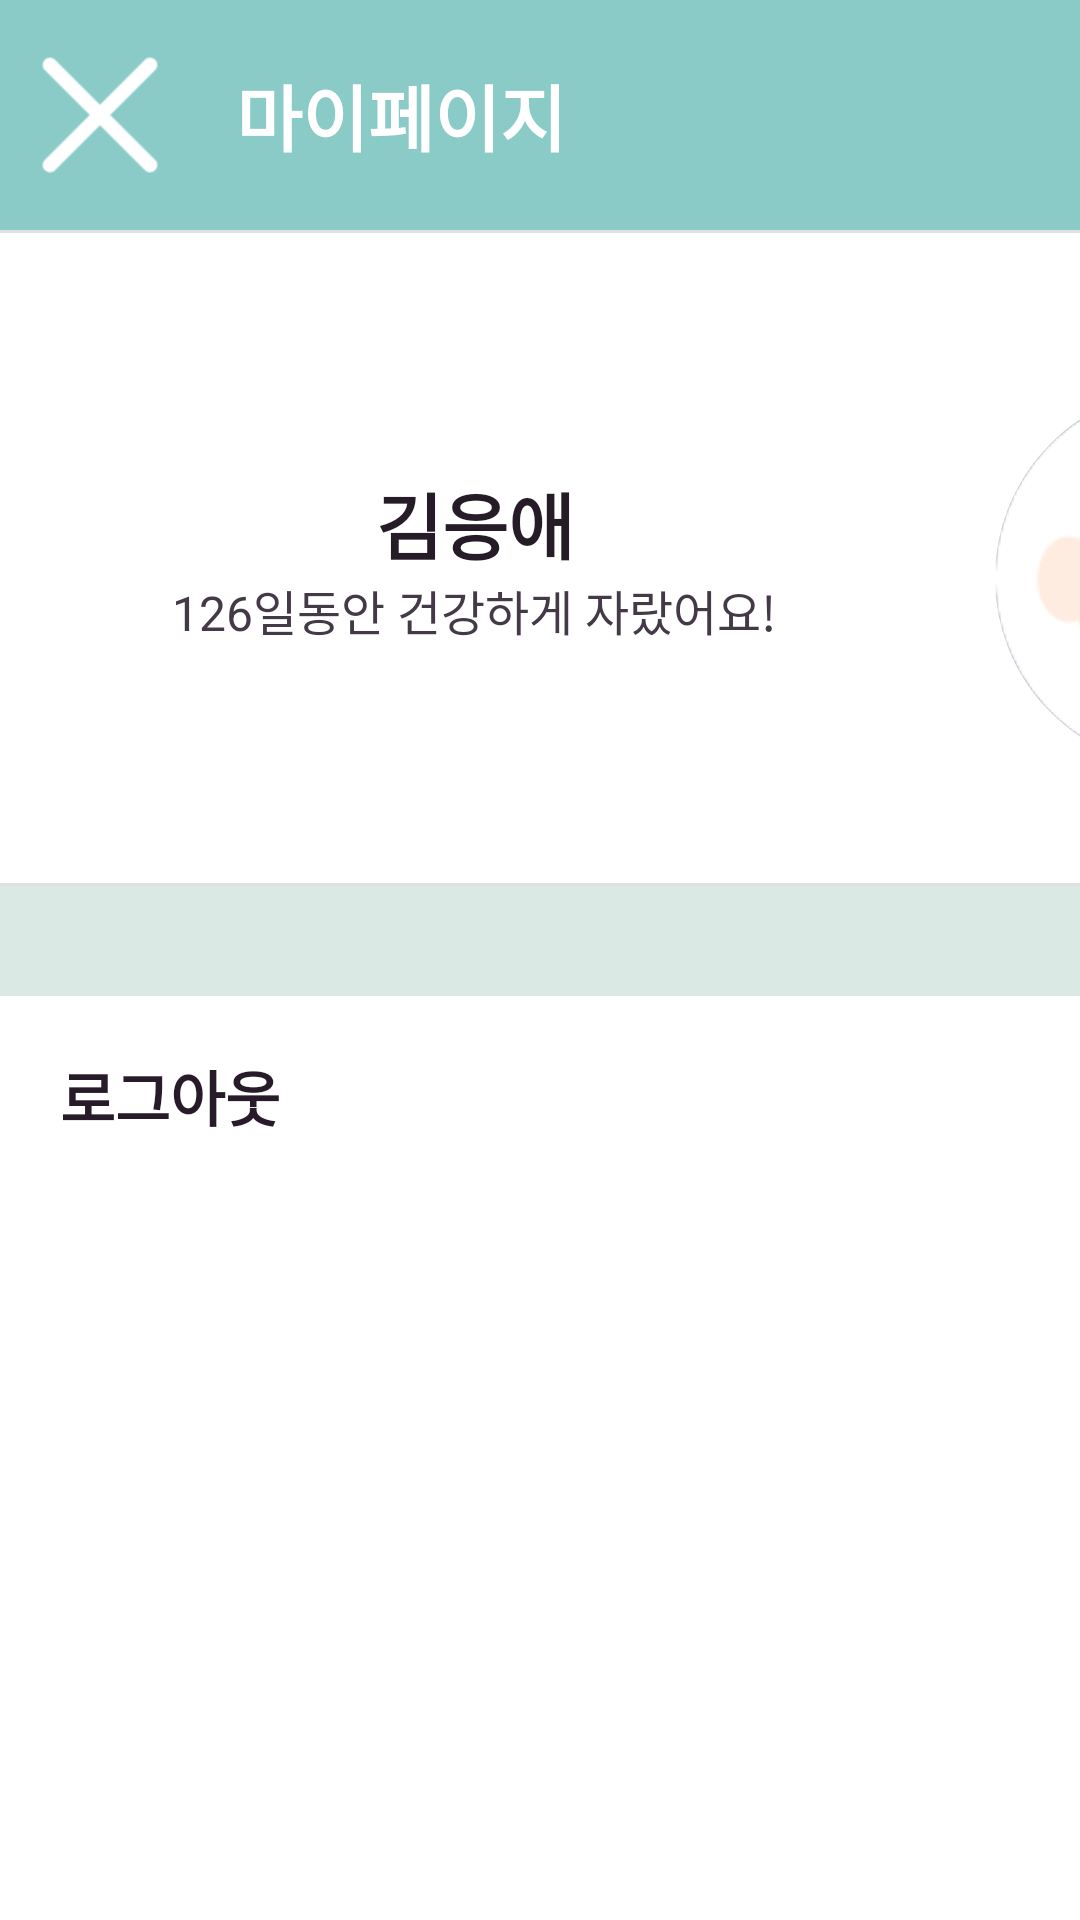

Here is an Android app screen rendered from its layout file. Give the layout XML and the strings, colors and styles it references.
<!-- AndroidManifest.xml: application theme Theme.SmallRecord -->
<!-- res/layout/setting_mypage.xml -->
<?xml version="1.0" encoding="utf-8"?>
<LinearLayout xmlns:android="http://schemas.android.com/apk/res/android"
              xmlns:app="http://schemas.android.com/apk/res-auto" android:layout_width="match_parent"
              android:layout_height="2912px"
              android:orientation="vertical" android:background="#FFFFFF" android:gravity="center_horizontal"
              android:id="@+id/myback">
    <LinearLayout
            android:orientation="horizontal"
            android:layout_width="match_parent"
            android:layout_height="230px" android:gravity="center_vertical"
            android:id="@+id/backsetting" android:background="#8ACAC7">
        <ImageButton
                android:layout_width="200px"
                android:layout_height="200px" app:srcCompat="@drawable/x"
                android:id="@+id/turn_setting" android:scaleType="fitCenter" android:background="#8ACAC7"/>
        <TextView
                android:text="마이페이지"
                android:layout_width="wrap_content"
                android:layout_height="wrap_content" android:id="@+id/textView9" android:textSize="24sp"
                android:textStyle="bold" android:textColor="#FFFFFF" android:layout_marginLeft="36px"/>
    </LinearLayout>
    <View
            android:id="@+id/divider4"
            android:layout_width="match_parent"
            android:layout_height="1dp"
            android:background="?android:attr/listDivider"
    />
    <LinearLayout
            android:orientation="horizontal"
            android:layout_width="match_parent"
            android:layout_height="650px" android:layout_gravity="center_vertical" android:gravity="center_vertical"
            android:id="@+id/selectbaby">
        <LinearLayout
                android:orientation="vertical"
                android:layout_width="950px"
                android:layout_height="match_parent" android:gravity="center_horizontal|center_vertical"
        >
            <TextView
                    android:text="김응애"
                    android:layout_width="wrap_content"
                    android:layout_height="wrap_content" android:id="@+id/mainName" android:textSize="24sp"
                    android:textStyle="bold" android:textColor="#251C27"/>
            <TextView
                    android:text="126일동안 건강하게 자랐어요!"
                    android:layout_width="wrap_content"
                    android:layout_height="wrap_content" android:id="@+id/birthtxt" android:textSize="16sp"
                    android:textColor="#443A47"/>
        </LinearLayout>
        <FrameLayout
                android:layout_width="match_parent"
                android:layout_height="match_parent">

            <ImageView
                    android:layout_width="380px"
                    android:layout_height="380px" android:id="@+id/PF"
                    android:background="@drawable/circle_background"
                    app:srcCompat="@drawable/babyicon" android:translationX="45px" android:translationY="155px"/>
            <ImageButton
                    android:src="@drawable/camera"
                    android:layout_width="120px"
                    android:layout_height="100px" android:id="@+id/PFcamera" android:translationX="310px"
                    android:translationY="430px" android:scaleType="fitCenter" android:background="#89C9C6"/>
        </FrameLayout>
    </LinearLayout>
    <View
            android:id="@+id/divider"
            android:layout_width="match_parent"
            android:layout_height="1dp"
            android:background="?android:attr/listDivider"
    />
    <LinearLayout
            android:orientation="vertical"
            android:layout_width="match_parent"
            android:layout_height="55px" android:background="#DAE9E4">
    </LinearLayout>
    <LinearLayout
            android:orientation="vertical"
            android:layout_width="match_parent"
            android:layout_height="wrap_content" android:id="@+id/mypagelist">
        <LinearLayout
                android:orientation="vertical"
                android:layout_width="match_parent"
                android:layout_height="55px" android:background="#DAE9E4">
        </LinearLayout>
        <LinearLayout
                android:orientation="horizontal"
                android:layout_width="match_parent"
                android:layout_height="0px" android:layout_weight="1" android:gravity="center_vertical">
            <Button
                    android:text="로그아웃"
                    android:layout_width="match_parent"
                    android:layout_height="200px" android:id="@+id/logout"
                    android:textColor="#271B29" android:textSize="20sp" android:textStyle="bold"
                    android:gravity="left|center_vertical" android:paddingLeft="20dp"
                    android:background="#FFFFFF" android:stateListAnimator="@null"/>
        </LinearLayout>
    </LinearLayout>
    <LinearLayout
            android:orientation="vertical"
            android:layout_width="match_parent"
            android:layout_height="match_parent">
    </LinearLayout>
</LinearLayout>
<!-- resources referenced by this layout -->
<resources>
  <!-- drawable babyicon: png bitmap (drawable, 4772 bytes) -->
  <!-- drawable camera: png bitmap (drawable, 2393 bytes) -->
  <!-- drawable circle_background (drawable) -->
  <?xml version="1.0" encoding="utf-8"?>
  <shape xmlns:android="http://schemas.android.com/apk/res/android"
         android:shape="oval">
      <solid android:color="#DAE9E4" />
      <stroke
              android:width="15px"
              android:color="#778899"
      />
  </shape>
  <!-- drawable x: png bitmap (drawable, 907 bytes) -->
  <style name="Theme.SmallRecord" parent="Theme.AppCompat.Light.DarkActionBar">
          
          <item name="colorPrimary">@color/purple_500</item>
          <item name="colorPrimaryDark">@color/purple_700</item>
          <item name="colorAccent">@color/teal_200</item>
          
      </style>
  <!-- not gathered from this repository: default colours our renderer supplied (Android Studio template values) -->
  <color name="purple_500">#FF6200EE</color>
  <color name="purple_700">#FF3700B3</color>
  <color name="teal_200">#FF03DAC5</color>
</resources>
